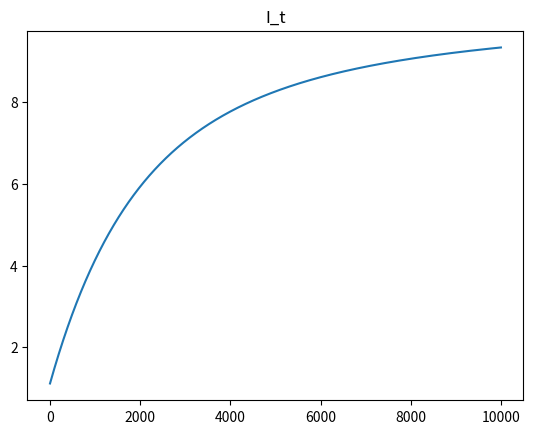
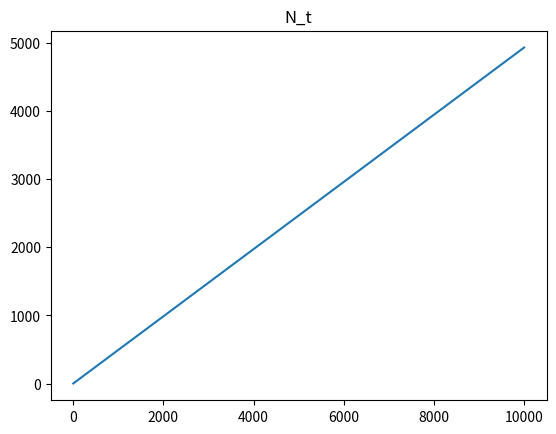
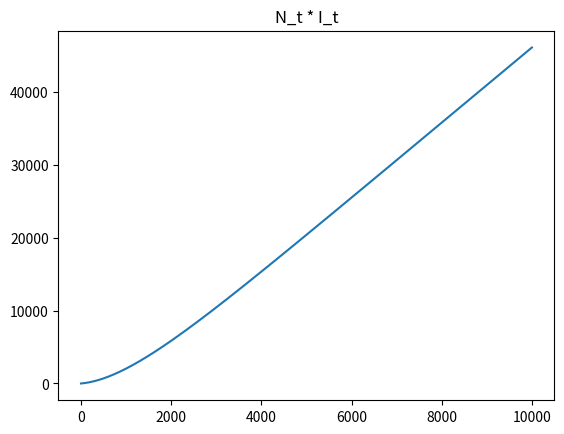
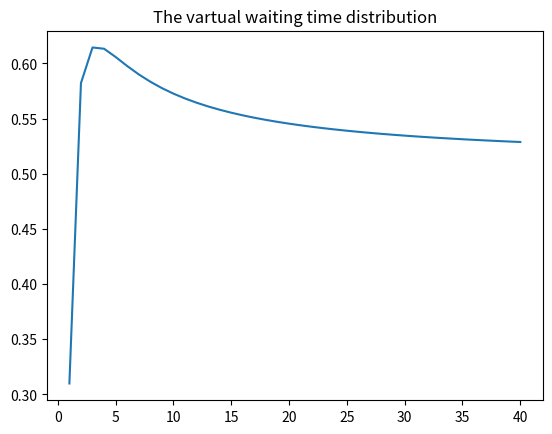
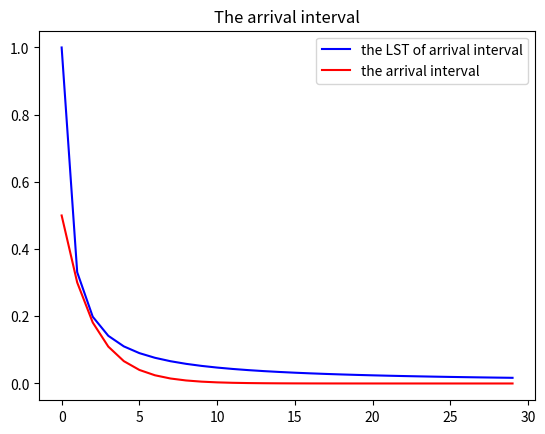
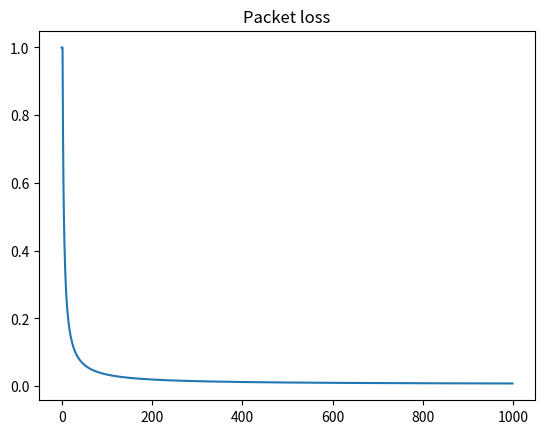
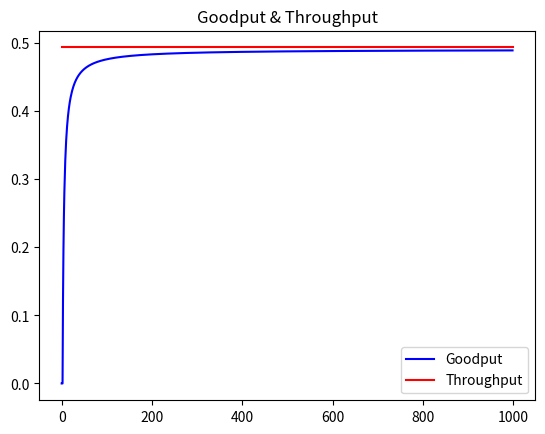
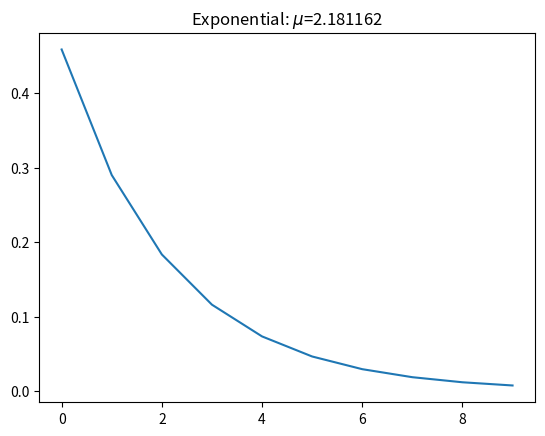

Source code (Python) for these figures, in order:
import numpy as np
import matplotlib.pyplot as plt

lambda_1 = 1.0722
lambda_2 = 0.48976
sigma_1 = 8.4733*10**(-4)
sigma_2 = 5.0201*10**(-6)
a = 2*(lambda_1-lambda_2)**2*sigma_1*sigma_2
b = (sigma_1+sigma_2)**2*(lambda_1*sigma_2+lambda_2*sigma_1)
# c = (sigma_1+sigma_2)**3*(lambda_1*sigma_2+lambda_2*sigma_1)*t
# d = 1-np.e**((-sigma_1+sigma_2)*t)
I = 1.+(2*(lambda_1-lambda_2)**2*sigma_1*sigma_2)/((sigma_1+sigma_2)**2*(lambda_1*sigma_2+lambda_2*sigma_1))
J = 1. + a/b
k = []      # I_t
for t in range(1, 10000):
    c = (sigma_1+sigma_2)**3*(lambda_1*sigma_2+lambda_2*sigma_1)*t
    d = 1 - np.e ** ((-sigma_1 + sigma_2) * t)
    K = J - a/c*d
    k.append(K)
# the vartual waiting time distribution
u = 2.181162
g_1 =0.00588774 # (sigma_2*lambda_2)/(lambda_1*sigma_1+lambda_2*sigma_2)
g_2 = 0.99411226 # (sigma_1*lambda_1)/(lambda_1*sigma_1+lambda_2*sigma_2)

print(sigma_1+sigma_2)
print(g_1*lambda_2+g_2*lambda_1)
print(sigma_1*sigma_2)
print("g 的稳态分布：%f %f" %(g_1, g_2))
w = []      # vartual waiting time
for s in range(1, 41):
    h = -s/(s+u)
    w_1 = 0.51*s*(s-sigma_1-sigma_2)+h*(g_1*lambda_2+g_2*lambda_1)
    # w_2 = (s+lambda_1*h-sigma_1)*(s+lambda_2*h-sigma_2)-sigma_1*sigma_2
    w_2 = s*s+(h*(lambda_1+lambda_2)-(sigma_1-sigma_2))*s+h*(h*lambda_1*lambda_2-sigma_1*lambda_2-sigma_2*lambda_1)
    w_v = w_1/w_2
    w.append(w_v)

# the arrival interval
l = []
interval = []
for s in range(0,30):
    l_1 = (0.209015861*s + 0.220922157)/(0.4203708920*(s**2+1.562812350*s+0.525541043))
    l_2 = 0.49*np.e**(-0.5*s)+0.01*np.e**(-1.06*s)
    l.append(l_1)
    interval.append(l_2)

T = [i for i in range(1, 10000)]
# --------------------------------------------I_t 的变化图------------------------------------------
fig= plt.figure(1)
plt.plot(T,k)
plt.title('I_t')

v = []
for t in range(1,10000):
    s = (lambda_1*sigma_2+lambda_2*sigma_1)/(sigma_1+sigma_2)*t
    v.append(s)
# --------------------------------------------N_t 的变化图------------------------------------------
fig= plt.figure(2)
plt.plot(T,v)
plt.title('N_t')

def p(x, y):
    return x*y
s = list(map(p,k,v))
# print(s)

# --------------------------------------------N_t * I_t--------------------------------------------
fig= plt.figure(3)
plt.plot(T,s)
plt.title('N_t * I_t')

s = [i for i in range(1,41)]
# --------------------------------------------the vartual waiting time distribution-----------------
fig= plt.figure(4)
plt.plot(s,w)
plt.title('The vartual waiting time distribution')

# --------------------------------------------the arrival interval-----------------------------------
inter = [i for i in range(0,30)]
fig= plt.figure(5)
plt.plot(inter,l,'b',label = "the LST of arrival interval")
plt.plot(inter,interval,'r', label = "the arrival interval")
plt.title('The arrival interval')
plt.legend()

# --------------------------------------------u = 2.181162的指数分布------------------------------------------
fig= plt.figure(8)
u = 2.181162
x = np.arange(0, 10, 1)
y = (1/u)*np.exp(-x/u)
plt.plot(x,y)
plt.title('Exponential: $\mu$=%f' % u)

# --------------------------------------------packet loss-------------------------------------------
P = 0.001
q = []      # packet loss
for i in range(1,1000):
    if i <= 3:
        q_i = 1.
    else:
        q_i = ((1-(1-P)**3)*(1+(1-P)**3-(1-P)**i)) / (1-(1-P)**i)
    q.append(q_i)
print("丢包率：{0}".format(q))
fig= plt.figure(6)
plt.plot(q)
plt.title('Packet loss')

# --------------------------------------------throughput---------------------------------------------
T = []
G = []
Tp = (lambda_1*sigma_2+lambda_2*sigma_1)/(sigma_1+sigma_2)

for i in q:
    if i == 1:
        Gp = 0
    else:
        Gp = (1-P-i)*Tp
    G.append(Gp)
print("goodput：{0}".format(G))
T = [Tp]*len(G)
fig= plt.figure(7)
plt.plot(G, 'b', label = "Goodput")
plt.plot(T, 'r', label = "Throughput")
plt.title('Goodput & Throughput')
plt.legend()

# show the figure
plt.show()
